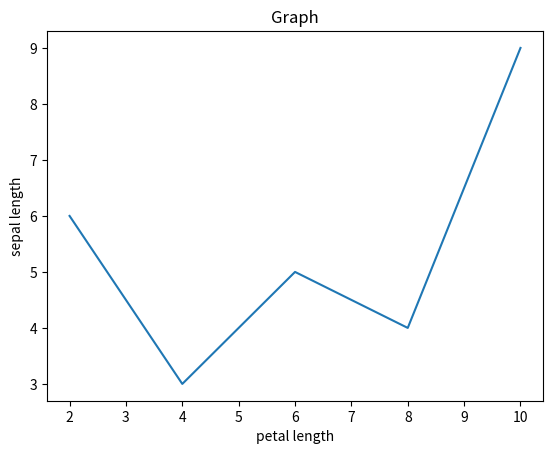

Reproduce this figure in Python. (Note: this script raises an exception after producing the figure.)
#!/usr/bin/env python
# coding: utf-8

# In[24]:


import numpy as np
a = np.array([[2,3],[6,3]])
b = np.array([[4,9],[5,8]])
print("addition",a+b) 
print("substraction",a-b)
print("multiplication",a*b)
print("matrix multiplication",np.dot(a,b))
print("Transpose", np.transpose(a))
print("Transpose", np.transpose(b))


# In[26]:


import numpy as np
#create a sample matrix
X=np.array([[1,2,3],[4,5,6],[7,8,9]])

#perform SVD
U,S,VT=np.linalg.svd(X)

#choose the number of components to keep(eg:2)
n_components=2

#Reconstruct the matrix with reduced dimensions
X_reconstructed=np.dot(U[:,:n_components],np.dot(np.diag(S[:n_components]),VT[:n_components,:]))
print("Original matrix:")
print(X)
print("\nReconsructed Matrix(with reduced dimensions):")
print(X_reconstructed)


# In[35]:


import matplotlib.pyplot as plt
x=[2,4,6,8,10]
y=[6,3,5,4,9]
plt.plot(x,y)
plt.title("Graph")
plt.xlabel("petal length")
plt.ylabel("sepal length")


# In[41]:


import matplotlib.pyplot as plt
subjects=["english","malayalam","maths","science"]
marks=[30,40,10,18]
plt.bar(subject,marks)
plt.title("Graph")
plt.xlabel("subjects")
plt.ylabel("marks")


# In[45]:


import matplotlib.pyplot as plt
subjects=["english","malayalam","maths","science"]
marks=[30,40,10,18]
plt.scatter(subject,marks)
plt.title("Graph")
plt.xlabel("subjects")
plt.ylabel("marks")


# In[53]:


import matplotlib.pyplot as plt
subjects=["english","malayalam","maths","science"]
marks=[30,40,10,18]
plt.hist(marks)
plt.title("Graph")
plt.xlabel("subjects")
plt.ylabel("marks")


# In[54]:


import matplotlib.pyplot as plt
subjects=["english","malayalam","maths","science"]
marks=[30,40,10,18]
plt.plot(marks)
plt.legend("marks")
plt.title("Graph")
plt.xlabel("subjects")
plt.ylabel("marks")


# In[57]:


import matplotlib.pyplot as plt
subjects=["english","malayalam","maths","science"]
marks=[30,40,10,18,56,97,21,34,67,70]
plt.pie(marks)
plt.legend("marks")
plt.title("Graph")
plt.xlabel("subjects")
plt.ylabel("marks")
plt.show()


# In[60]:


import matplotlib.pyplot as plt
x=[1,2,6,18]
y=[3,10,12,20]
plt.plot(x,y,'r:o')
plt.show()


# In[ ]:
